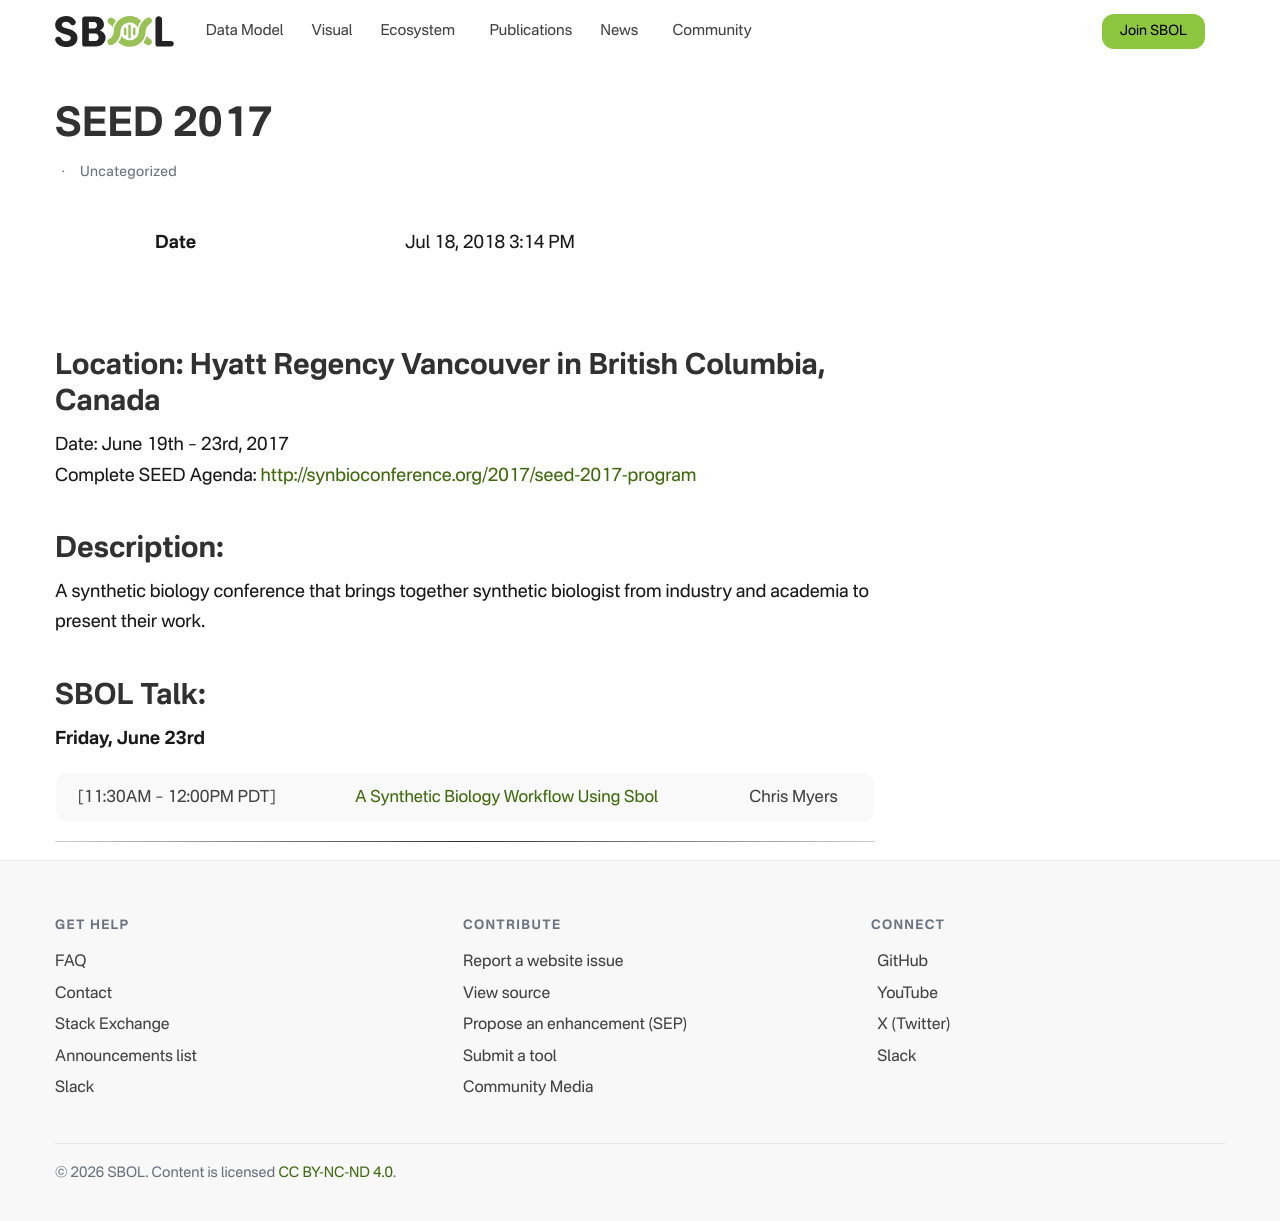

repository: SynBioDex/SbolStandardWebsite · page: event/2017/seed/index.html · generator: jekyll

---
id: 3196
title: SEED 2017
date: 2018-07-18T15:14:58+00:00
author: Tramy Nguyen
layout: post
guid: http://sbolstandard.org/?p=3196
permalink: /seed-2017/
categories:
  - Uncategorized
---
## Location: Hyatt Regency Vancouver in British Columbia, Canada  
Date: June 19th &#8211; 23rd, 2017  
Complete SEED Agenda: <http://synbioconference.org/2017/seed-2017-program>  


## Description:

A synthetic biology conference that brings together synthetic biologist from industry and academia to present their work.

## SBOL Talk:

**Friday, June 23rd**

<table>
<tr>
<td>
&nbsp; [11:30AM &#8211; 12:00PM PDT]
</td>
<td>
&nbsp; <a href="https://github.com/SynBioDex/Community-Media/blob/master/2017/SEED%202017/SEED2017.pdf">A Synthetic Biology Workflow Using Sbol</a>
</td>
<td>
Chris Myers
</td>
</tr>
</table>

****
